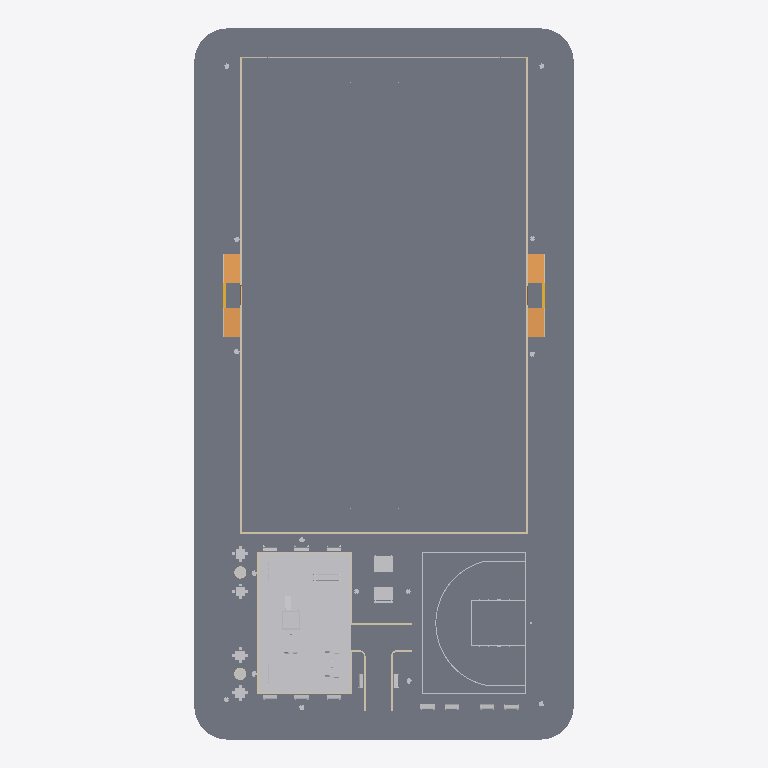
Plan cut of the same IFC building model at storey 'Piso Praça' (level 0.30 m, cut at 1.70 m), seen from above with north up, elements coloured by IFC class: 24 other elements (light grey), 18 slabs (grey), 13 walls (beige), 4 ramps (orange), 2 stairs (yellow). Cut surfaces are drawn darker.
Extent 40.0 m × 75.0 m × 8.6 m (x, y, z). Storeys (3): Terreno at 0.00 m; Piso Praça at 0.30 m; Piso Campo at 0.55 m. Elements (864): 675 IfcBuildingElementProxy, 64 IfcColumn, 49 IfcBeam, 43 IfcWallStandardCase, 20 IfcSlab, 5 IfcWall, 4 IfcRamp, 2 IfcDoor, 2 IfcStair.

HEADER;
FILE_DESCRIPTION(('ViewDefinition [CoordinationView_V2.0]','RevitIdentifiers [VersionGUID: 44364bd9-cd74-411b-8028-c94a36e51ce0, NumberOfSaves: 518]','CoordinateReference [CoordinateBase: Coordenadas compartilhadas]'),'2;1');
FILE_NAME('10','2024-03-12T13:01:41-03:00',(''),(''),'ODA SDAI 22.12','Autodesk Revit 23.1.30.97 (PTB) - IFC 23.3.1.0','');
FILE_SCHEMA(('IFC2X3'));
ENDSEC;
DATA;
#103=IFCPROJECT('2FqMIeWDTCoerGEZBw_nLG',#18,'10',$,$,'PROJETO MODELO ESPAÇO ESPORTIVO COMUNITÁRIO TIPO B','Executivo',(#98),#95);
#123=IFCSITE('2FqMIeWDTCoerGEZBw_nLI',#18,'Default',$,$,#122,$,$,.ELEMENT.,$,$,$,$,$);
#984=IFCSITE('2Q4V7Yw6j4_epnObr2tjYk',#18,'MARCAÇÃO PISTA DE ATLETISMO:MARCAÇÃO PISTA DE ATLETISMO:813552',$,'MARCAÇÃO PISTA DE ATLETISMO:MARCAÇÃO PISTA DE ATLETISMO',#983,#977,$,$,$,$,$,$,$);
#41410=IFCSITE('25hnpr$dPAiApEN6KTNtv_',#18,'MARCAÇÃO CAMPO1:MARCAÇÃO CAMPO:879917',$,'MARCAÇÃO CAMPO1:MARCAÇÃO CAMPO',#41409,#41403,$,$,$,$,$,$,$);
#108=IFCBUILDING('2FqMIeWDTCoerGEZBw_nLH',#18,'',$,$,#106,$,'',.ELEMENT.,$,$,$);
#111=IFCBUILDINGSTOREY('0K6LIhjZ97KvWhfwpqvQuZ',#18,'Terreno',$,'Nível:Nível Executivo',#110,$,'Terreno',.ELEMENT.,0.0);
#115=IFCBUILDINGSTOREY('3Zu5Bv0LOHrPC10026FoQQ',#18,'Piso Praça',$,'Nível:Nível Executivo',#114,$,'Piso Praça',.ELEMENT.,0.30000000000003074);
#119=IFCBUILDINGSTOREY('0Qd_Z5qyX9qPv60HJEubyj',#18,'Piso Campo',$,'Nível:Nível Executivo',#118,$,'Piso Campo',.ELEMENT.,0.5500000000000307);
#16744=IFCSLAB('3bGeh15I9Ecfn4BVykILKe',#18,'Piso:25cm - SISTEM DE GRAMA SINTÉTICA - VERDE:852683',$,'Piso:25cm - SISTEM DE GRAMA SINTÉTICA - VERDE',#16730,#16743,'852683',.FLOOR.);
#1086=IFCSLAB('1a3UgU4QH6b9tL8PY00Wjn',#18,'Piso:18cm - SISTEMA DE PAVIMENTAÇÃO - PISTA CAMINHADA:846239',$,'Piso:18cm - SISTEMA DE PAVIMENTAÇÃO - PISTA CAMINHADA',#991,#1081,'846239',.FLOOR.);
#41590=IFCSLAB('37yvCjZGXE8wXFdsxnqEGD',#18,'Piso:18cm - SISTEMA DE PAVIMENTAÇÃO - QUADRA 3X3:908340',$,'Piso:18cm - SISTEMA DE PAVIMENTAÇÃO - QUADRA 3X3',#41579,#41589,'908340',.FLOOR.);
#18217=IFCSLAB('0UZ5XPTIv0eQUARi0mdZkq',#18,'Piso:15cm - GRAMA:862090',$,'Piso:15cm - GRAMA',#18133,#18216,'862090',.FLOOR.);
#17659=IFCSLAB('1oD6trnIXBEwAa9VvMBGnu',#18,'Piso:18cm - SISTEMA DE PAVIMENTAÇÃO:861423',$,'Piso:18cm - SISTEMA DE PAVIMENTAÇÃO',#17601,#17658,'861423',.FLOOR.);
#17220=IFCSLAB('3bGeh15I9Ecfn4BVykILJ_',#18,'Piso:18cm - SISTEMA DE PAVIMENTAÇÃO:852765',$,'Piso:18cm - SISTEMA DE PAVIMENTAÇÃO',#17197,#17208,'852765',.FLOOR.);
#17221=IFCSLAB('3eKE96F5dBdlG5ktSTunhA',#18,'Piso:18cm - SISTEMA DE PAVIMENTAÇÃO:852765:2',$,'Piso:18cm - SISTEMA DE PAVIMENTAÇÃO',#17219,#17218,'852765',.FLOOR.);
#18124=IFCSLAB('3mU08Fllv4zfvG7LmBviC9',#18,'Piso:15cm - GRAMA:861943',$,'Piso:15cm - GRAMA',#18111,#18123,'861943',.FLOOR.);
#17528=IFCSLAB('1oD6trnIXBEwAa9VvMBGod',#18,'Piso:15cm - GRAMA:861232',$,'Piso:15cm - GRAMA',#17494,#17527,'861232',.FLOOR.);
#17588=IFCSLAB('1oD6trnIXBEwAa9VvMBGm4',#18,'Piso:15cm - GRAMA:861331',$,'Piso:15cm - GRAMA',#17558,#17587,'861331',.FLOOR.);
#17466=IFCSLAB('3dOMewDMjFNOe51S8XRNnG',#18,'Piso:18cm - SISTEMA DE PAVIMENTAÇÃO:858895',$,'Piso:18cm - SISTEMA DE PAVIMENTAÇÃO',#17415,#17465,'858895',.FLOOR.);
#31529=IFCSLAB('0Nd$bm7TL0Re5yRmDXiGm_',#18,'Piso:15cm - GRAMA:864700',$,'Piso:15cm - GRAMA',#31491,#31528,'864700',.FLOOR.);
#17074=IFCWALL('3bGeh15I9Ecfn4BVykILJr',#18,'Parede básica:UF-EXT_15,0cm-TJ1_9,0cm-TI01_TEX. ACRÍLICA/TEX. ACRÍLICA - CINZA PLATINA:852758',$,'Parede básica:UF-EXT_15,0cm-TJ1_9,0cm-TI01_TEX. ACRÍLICA/TEX. ACRÍLICA - CINZA PLATINA',#16952,#17073,'852758');
#17406=IFCWALL('3bGeh15I9Ecfn4BVykIK62',#18,'Parede básica:UF-EXT_15,0cm-TJ1_9,0cm-TI01_TEX. ACRÍLICA/TEX. ACRÍLICA - CINZA PLATINA:857697',$,'Parede básica:UF-EXT_15,0cm-TJ1_9,0cm-TI01_TEX. ACRÍLICA/TEX. ACRÍLICA - CINZA PLATINA',#17268,#17405,'857697');
#1403=IFCBUILDINGELEMENTPROXY('1a3UgU4QH6b9tL8PY00Xz$',#18,'MARCAÇÃO QUADRA 3X1:MARCAÇÃO QUADRA 3X3:851345',$,'MARCAÇÃO QUADRA 3X1:MARCAÇÃO QUADRA 3X3',#1402,#1396,'851345',$);
#16904=IFCWALL('3bGeh15I9Ecfn4BVykILJn',#18,'Parede básica:UF-EXT_15,0cm-TJ1_9,0cm-TI01_TEX. ACRÍLICA/TEX. ACRÍLICA - CINZA PLATINA:852754',$,'Parede básica:UF-EXT_15,0cm-TJ1_9,0cm-TI01_TEX. ACRÍLICA/TEX. ACRÍLICA - CINZA PLATINA',#16814,#16903,'852754');
#43167=IFCRAMP('33jJh8Rc5Ep8qIZ7Z1tfLq',#18,'Rampa:Rampa - Pedestre - 8,33%:931612',$,'Rampa:Rampa - Pedestre - 8,33%',#43132,$,'931612',.NOTDEFINED.);
#50011=IFCRAMP('3YmgzhQK58jh4X6HWtz$Xm',#18,'Rampa:Rampa - Pedestre - 8,33%:933696',$,'Rampa:Rampa - Pedestre - 8,33%',#49977,$,'933696',.NOTDEFINED.);
#50332=IFCRAMP('25sUMNNgr6Gf8Qk0EVLrYg',#18,'Rampa:Rampa - Pedestre - 8,33%:935152',$,'Rampa:Rampa - Pedestre - 8,33%',#50298,$,'935152',.NOTDEFINED.);
#50398=IFCRAMP('25sUMNNgr6Gf8Qk0EVLrbH',#18,'Rampa:Rampa - Pedestre - 8,33%:935179',$,'Rampa:Rampa - Pedestre - 8,33%',#50364,$,'935179',.NOTDEFINED.);
#17485=IFCSLAB('3PIRO_fWT5ExV5xZbCRgfH',#18,'Piso:18cm - SISTEMA DE PAVIMENTAÇÃO:860890',$,'Piso:18cm - SISTEMA DE PAVIMENTAÇÃO',#17475,#17484,'860890',.FLOOR.);
#50128=IFCSLAB('25sUMNNgr6Gf8Qk0EVLrYv',#18,'Piso:18cm - SISTEMA DE PAVIMENTAÇÃO:935139',$,'Piso:18cm - SISTEMA DE PAVIMENTAÇÃO',#50118,#50127,'935139',.FLOOR.);
#51150=IFCBUILDINGELEMENTPROXY('1NMSjlId9E8waDy5drzM2D',#18,'Conjunto de Pic-Nic - M315:Conjunto de Pic-Nic - M315:973484',$,'Conjunto de Pic-Nic - M315:Conjunto de Pic-Nic - M315',#51149,#51143,'973484',$);
#51132=IFCBUILDINGELEMENTPROXY('1NMSjlId9E8waDy5drzMoZ',#18,'Conjunto de Pic-Nic - M315:Conjunto de Pic-Nic - M315:972418',$,'Conjunto de Pic-Nic - M315:Conjunto de Pic-Nic - M315',#51131,#51125,'972418',$);
#40611=IFCWALLSTANDARDCASE('37qYw46V9BRO59xA0B63NK',#18,'Parede básica:BÁSICA ALAMBRADO:877455',$,'Parede básica:BÁSICA ALAMBRADO',#40595,#40610,'877455');
#16677=IFCWALLSTANDARDCASE('3bGeh15I9Ecfn4BVykILR7',#18,'Parede básica:UF-EXT_15,0cm-TJ1_9,0cm-TI01_TEX. ACRÍLICA/TEX. ACRÍLICA - TERRACOTA SUAVE h=10cm:852260',$,'Parede básica:UF-EXT_15,0cm-TJ1_9,0cm-TI01_TEX. ACRÍLICA/TEX. ACRÍLICA - TERRACOTA SUAVE h=10cm',#16665,#16676,'852260');
#42410=IFCBUILDINGELEMENTPROXY('2m41Opytn6vAH3NQFdbHWW',#18,'PLAYGROUND DE MADEIRA:PLAYGROUND DE MADEIRA:927487',$,'PLAYGROUND DE MADEIRA:PLAYGROUND DE MADEIRA',#42409,#42403,'927487',$);
#43189=IFCSLAB('0GbUqmnGbCKOiiKyaXoOHZ',#18,'Piso:18cm - SISTEMA DE PAVIMENTAÇÃO:931832',$,'Piso:18cm - SISTEMA DE PAVIMENTAÇÃO',#43178,#43188,'931832',.FLOOR.);
#50031=IFCSLAB('3YmgzhQK58jh4X6HWtz$Yj',#18,'Piso:18cm - SISTEMA DE PAVIMENTAÇÃO:933789',$,'Piso:18cm - SISTEMA DE PAVIMENTAÇÃO',#50021,#50030,'933789',.FLOOR.);
#50355=IFCSLAB('25sUMNNgr6Gf8Qk0EVLrbU',#18,'Piso:18cm - SISTEMA DE PAVIMENTAÇÃO:935172',$,'Piso:18cm - SISTEMA DE PAVIMENTAÇÃO',#50342,#50354,'935172',.FLOOR.);
#50421=IFCSLAB('25sUMNNgr6Gf8Qk0EVLrbE',#18,'Piso:18cm - SISTEMA DE PAVIMENTAÇÃO:935188',$,'Piso:18cm - SISTEMA DE PAVIMENTAÇÃO',#50408,#50420,'935188',.FLOOR.);
#51243=IFCBUILDINGELEMENTPROXY('1NMSjlId9E8waDy5drzM4_',#18,'Mesa para Jogos M-314:Mesa para Jogos M-314:973599',$,'Mesa para Jogos M-314:Mesa para Jogos M-314',#51242,#51236,'973599',$);
#51261=IFCBUILDINGELEMENTPROXY('1NMSjlId9E8waDy5drzMJ5',#18,'Mesa para Jogos M-314:Mesa para Jogos M-314:974564',$,'Mesa para Jogos M-314:Mesa para Jogos M-314',#51260,#51254,'974564',$);
#51289=IFCBUILDINGELEMENTPROXY('1NMSjlId9E8waDy5drzML8',#18,'Mesa para Jogos M-314:Mesa para Jogos M-314:974697',$,'Mesa para Jogos M-314:Mesa para Jogos M-314',#51288,#51282,'974697',$);
#17738=IFCWALLSTANDARDCASE('3mU08Fllv4zfvG7LmBviFS',#18,'Parede básica:UF-EXT_15,0cm-TJ1_9,0cm-TI01_TEX. ACRÍLICA/TEX. ACRÍLICA - TERRACOTA SUAVE h=10cm:861730',$,'Parede básica:UF-EXT_15,0cm-TJ1_9,0cm-TI01_TEX. ACRÍLICA/TEX. ACRÍLICA - TERRACOTA SUAVE h=10cm',#17726,#17737,'861730');
#51275=IFCBUILDINGELEMENTPROXY('1NMSjlId9E8waDy5drzML9',#18,'Mesa para Jogos M-314:Mesa para Jogos M-314:974696',$,'Mesa para Jogos M-314:Mesa para Jogos M-314',#51274,#51268,'974696',$);
#17909=IFCWALLSTANDARDCASE('3mU08Fllv4zfvG7LmBviED',#18,'Parede básica:UF-EXT_15,0cm-TJ1_9,0cm-TI01_TEX. ACRÍLICA/TEX. ACRÍLICA - TERRACOTA SUAVE h=10cm:861811',$,'Parede básica:UF-EXT_15,0cm-TJ1_9,0cm-TI01_TEX. ACRÍLICA/TEX. ACRÍLICA - TERRACOTA SUAVE h=10cm',#17897,#17908,'861811');
#18102=IFCWALLSTANDARDCASE('3mU08Fllv4zfvG7LmBviDS',#18,'Parede básica:UF-EXT_15,0cm-TJ1_9,0cm-TI01_TEX. ACRÍLICA/TEX. ACRÍLICA - TERRACOTA SUAVE h=10cm:861858',$,'Parede básica:UF-EXT_15,0cm-TJ1_9,0cm-TI01_TEX. ACRÍLICA/TEX. ACRÍLICA - TERRACOTA SUAVE h=10cm',#18090,#18101,'861858');
#16611=IFCWALLSTANDARDCASE('3bGeh15I9Ecfn4BVykILRz',#18,'Parede básica:UF-EXT_15,0cm-TJ1_9,0cm-TI01_TEX. ACRÍLICA/TEX. ACRÍLICA - TERRACOTA SUAVE h=10cm:852254',$,'Parede básica:UF-EXT_15,0cm-TJ1_9,0cm-TI01_TEX. ACRÍLICA/TEX. ACRÍLICA - TERRACOTA SUAVE h=10cm',#16599,#16610,'852254');
#16721=IFCWALLSTANDARDCASE('3bGeh15I9Ecfn4BVykILR9',#18,'Parede básica:UF-EXT_15,0cm-TJ1_9,0cm-TI01_TEX. ACRÍLICA/TEX. ACRÍLICA - TERRACOTA SUAVE h=10cm:852266',$,'Parede básica:UF-EXT_15,0cm-TJ1_9,0cm-TI01_TEX. ACRÍLICA/TEX. ACRÍLICA - TERRACOTA SUAVE h=10cm',#16709,#16720,'852266');
#42799=IFCBUILDINGELEMENTPROXY('2m41Opytn6vAH3NQFdbH6q',#18,'Banco de Madeira:Banco de Madeira:929643',$,'Banco de Madeira:Banco de Madeira',#42798,#42791,'929643',$);
#42765=IFCBUILDINGELEMENTPROXY('2m41Opytn6vAH3NQFdbHdQ',#18,'GANGORRA DE MADEIRA:GANGORRA DE MADEIRA:927493',$,'GANGORRA DE MADEIRA:GANGORRA DE MADEIRA',#42764,#42758,'927493',$);
#50070=IFCSTAIR('2Jy$rnMwD2aADcWNXBzNgr',#18,'Escada moldada no local:Escada:934717',$,'Escada moldada no local:Monolithic Stair',#50069,$,'934717',.STRAIGHT_RUN_STAIR.);
#50460=IFCSTAIR('25sUMNNgr6Gf8Qk0EVLrbt',#18,'Escada moldada no local:Escada:935213',$,'Escada moldada no local:Monolithic Stair',#50459,$,'935213',.STRAIGHT_RUN_STAIR.);
#16528=IFCWALLSTANDARDCASE('3bGeh15I9Ecfn4BVykILRx',#18,'Parede básica:UF-EXT_15,0cm-TJ1_9,0cm-TI01_TEX. ACRÍLICA/TEX. ACRÍLICA - TERRACOTA SUAVE h=10cm:852248',$,'Parede básica:UF-EXT_15,0cm-TJ1_9,0cm-TI01_TEX. ACRÍLICA/TEX. ACRÍLICA - TERRACOTA SUAVE h=10cm',#16512,#16527,'852248');
#41719=IFCBUILDINGELEMENTPROXY('2_4NAq8gT508jK3pN1qd3N',#18,'Banco de Madeira:Banco de Madeira:920407',$,'Banco de Madeira:Banco de Madeira',#41718,#41711,'920407',$);
#42784=IFCBUILDINGELEMENTPROXY('2m41Opytn6vAH3NQFdbH6r',#18,'Banco de Madeira:Banco de Madeira:929642',$,'Banco de Madeira:Banco de Madeira',#42783,#42776,'929642',$);
#41855=IFCBUILDINGELEMENTPROXY('2m41Opytn6vAH3NQFdbHWX',#18,'Banco de Madeira1:Banco de Madeira:927486',$,'Banco de Madeira1:Banco de Madeira',#41854,#41848,'927486',$);
#40260=IFCBUILDINGELEMENTPROXY('2SVp3anDb8zuw6bpcOHWF0',#18,'ÁRVORE CADUCA:Choupo - 7.6 Metros:874545',$,'ÁRVORE CADUCA:Choupo - 7.6 Metros',#40259,#40256,'874545',$);
#40272=IFCBUILDINGELEMENTPROXY('2SVp3anDb8zuw6bpcOHWVn',#18,'ÁRVORE CADUCA:Choupo - 7.6 Metros:875520',$,'ÁRVORE CADUCA:Choupo - 7.6 Metros',#40271,#40268,'875520',$);
#41703=IFCBUILDINGELEMENTPROXY('2_4NAq8gT508jK3pN1qd4a',#18,'Banco de Madeira:Banco de Madeira:920228',$,'Banco de Madeira:Banco de Madeira',#41702,#41695,'920228',$);
#43035=IFCBUILDINGELEMENTPROXY('0Pse6tu9L7AfE61qLrtUI0',#18,'Banco de Madeira:Banco de Madeira:930144',$,'Banco de Madeira:Banco de Madeira',#43034,#43027,'930144',$);
#42913=IFCBUILDINGELEMENTPROXY('0Pse6tu9L7AfE61qLrtUJ3',#18,'Banco de Madeira:Banco de Madeira:930083',$,'Banco de Madeira:Banco de Madeira',#42912,#42905,'930083',$);
#43020=IFCBUILDINGELEMENTPROXY('0Pse6tu9L7AfE61qLrtUI$',#18,'Banco de Madeira:Banco de Madeira:930143',$,'Banco de Madeira:Banco de Madeira',#43019,#43012,'930143',$);
#43050=IFCBUILDINGELEMENTPROXY('0Pse6tu9L7AfE61qLrtUI1',#18,'Banco de Madeira:Banco de Madeira:930145',$,'Banco de Madeira:Banco de Madeira',#43049,#43042,'930145',$);
#42898=IFCBUILDINGELEMENTPROXY('0Pse6tu9L7AfE61qLrtUNl',#18,'Banco de Madeira:Banco de Madeira:929807',$,'Banco de Madeira:Banco de Madeira',#42897,#42890,'929807',$);
#42883=IFCBUILDINGELEMENTPROXY('0Pse6tu9L7AfE61qLrtVfR',#18,'Banco de Madeira1:Banco de Madeira:929723',$,'Banco de Madeira1:Banco de Madeira',#42882,#42876,'929723',$);
#42932=IFCBUILDINGELEMENTPROXY('0Pse6tu9L7AfE61qLrtUJL',#18,'Banco de Madeira:Banco de Madeira:930101',$,'Banco de Madeira:Banco de Madeira',#42931,#42924,'930101',$);
#50912=IFCBUILDINGELEMENTPROXY('3oLHMXYHvAORxJopvsE98R',#18,'BALANÇO DUPLO:BALANÇO DUPLO:970797',$,'BALANÇO DUPLO:BALANÇO DUPLO',#50911,#50905,'970797',$);
#41450=IFCWALLSTANDARDCASE('1L68BfgzLAwO8Zf8UPKr66',#18,'Parede básica:UF-EXT_15,0cm-TJ1_9,0cm-TI01_TEX. ACRÍLICA/TEX. ACRÍLICA - TERRACOTA SUAVE h=10cm:882498',$,'Parede básica:UF-EXT_15,0cm-TJ1_9,0cm-TI01_TEX. ACRÍLICA/TEX. ACRÍLICA - TERRACOTA SUAVE h=10cm',#41438,#41449,'882498');
#18045=IFCWALLSTANDARDCASE('3mU08Fllv4zfvG7LmBviDe',#18,'Parede básica:UF-EXT_15,0cm-TJ1_9,0cm-TI01_TEX. ACRÍLICA/TEX. ACRÍLICA - TERRACOTA SUAVE h=10cm:861846',$,'Parede básica:UF-EXT_15,0cm-TJ1_9,0cm-TI01_TEX. ACRÍLICA/TEX. ACRÍLICA - TERRACOTA SUAVE h=10cm',#18033,#18044,'861846');
ENDSEC;